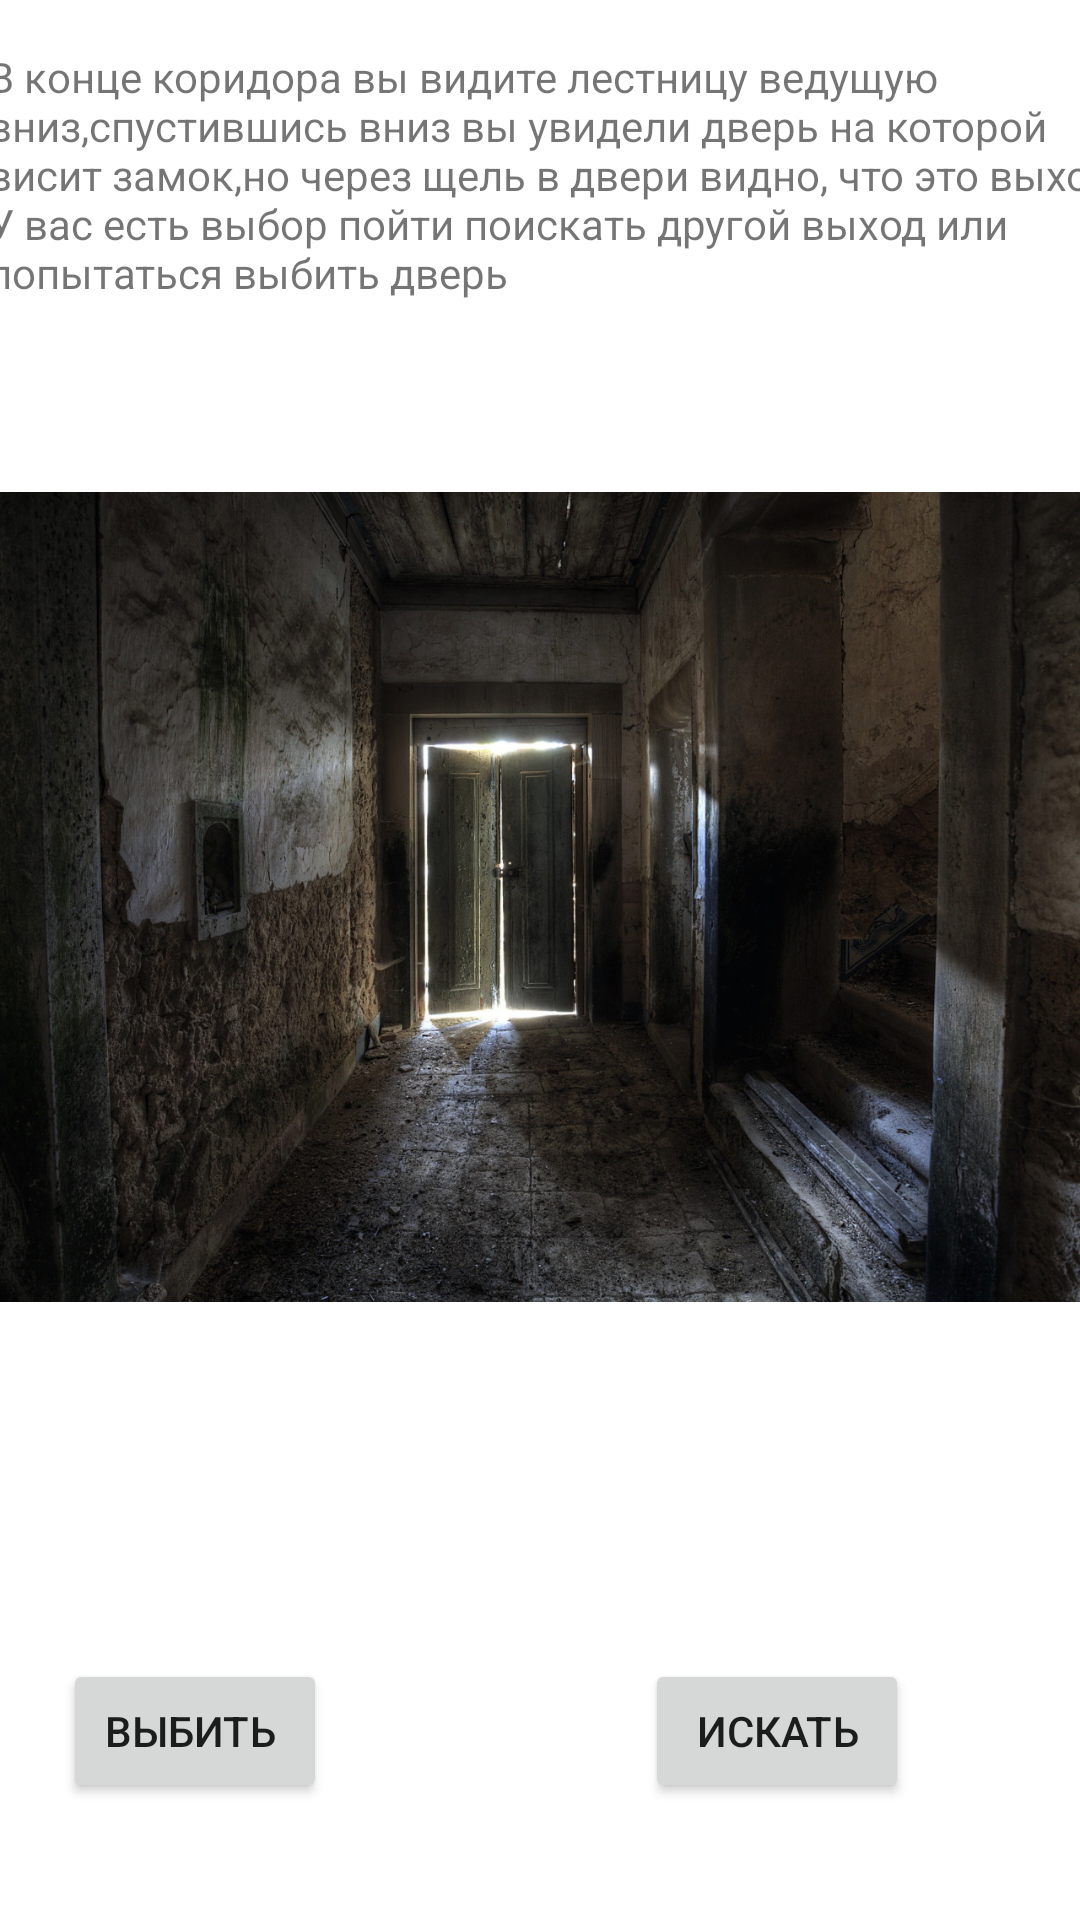

This screen was rendered from an Android layout file. Write that file and the resources it references.
<!-- AndroidManifest.xml: application theme Theme.FindExit20 -->
<!-- res/layout/activity_main9.xml -->
<?xml version="1.0" encoding="utf-8"?>
<androidx.constraintlayout.widget.ConstraintLayout xmlns:android="http://schemas.android.com/apk/res/android"
    xmlns:app="http://schemas.android.com/apk/res-auto"
    xmlns:tools="http://schemas.android.com/tools"
    android:layout_width="match_parent"
    android:layout_height="match_parent"
    tools:context=".MainActivity9">

    <TextView
        android:id="@+id/textView11"
        android:layout_width="381dp"
        android:layout_height="100dp"
        android:layout_marginStart="20dp"
        android:layout_marginTop="16dp"
        android:layout_marginEnd="8dp"
        android:text="@string/vibor2_3"
        app:layout_constraintEnd_toEndOf="parent"
        app:layout_constraintStart_toStartOf="parent"
        app:layout_constraintTop_toTopOf="parent" />

    <ImageView
        android:id="@+id/imageView8"
        android:layout_width="wrap_content"
        android:layout_height="326dp"
        android:layout_marginTop="20dp"
        app:layout_constraintEnd_toEndOf="parent"
        app:layout_constraintHorizontal_bias="0.0"
        app:layout_constraintStart_toStartOf="parent"
        app:layout_constraintTop_toBottomOf="@+id/textView11"
        app:srcCompat="@drawable/ddjb" />

    <Button
        android:id="@+id/button7"
        android:layout_width="wrap_content"
        android:layout_height="wrap_content"
        android:layout_marginStart="37dp"
        android:layout_marginTop="91dp"
        android:layout_marginEnd="122dp"
        android:text="Выбить "
        app:layout_constraintEnd_toStartOf="@+id/button8"
        app:layout_constraintStart_toStartOf="parent"
        app:layout_constraintTop_toBottomOf="@+id/imageView8"
        android:onClick="btnVibor2_3"/>

    <Button
        android:id="@+id/button8"
        android:layout_width="wrap_content"
        android:layout_height="wrap_content"
        android:layout_marginTop="91dp"
        android:layout_marginEnd="57dp"
        android:text="Искать"
        app:layout_constraintEnd_toEndOf="parent"
        app:layout_constraintTop_toBottomOf="@+id/imageView8"
        android:onClick="btnVibor2_4"/>
</androidx.constraintlayout.widget.ConstraintLayout>
<!-- resources referenced by this layout -->
<resources>
  <!-- drawable ddjb: jpg bitmap (drawable, 386172 bytes) -->
  <string name="vibor2_3">В конце коридора вы видите лестницу ведущую вниз,спустившись вниз вы увидели дверь на которой висит замок,но через щель в двери видно, что это выход.
          У вас есть выбор пойти поискать другой выход или попытаться выбить дверь </string>
  <style name="Theme.FindExit20" parent="Theme.MaterialComponents.DayNight.DarkActionBar">
          
          <item name="colorPrimary">@color/purple_500</item>
          <item name="colorPrimaryVariant">@color/purple_700</item>
          <item name="colorOnPrimary">@color/white</item>
          
          <item name="colorSecondary">@color/teal_200</item>
          <item name="colorSecondaryVariant">@color/teal_700</item>
          <item name="colorOnSecondary">@color/black</item>
          
          <item name="android:statusBarColor">?attr/colorPrimaryVariant</item>
          
      </style>
  <color name="purple_500">#FF6200EE</color>
  <color name="purple_700">#FF3700B3</color>
  <color name="white">#FFFFFFFF</color>
  <color name="teal_200">#FF03DAC5</color>
  <color name="teal_700">#FF018786</color>
  <color name="black">#FF000000</color>
</resources>
